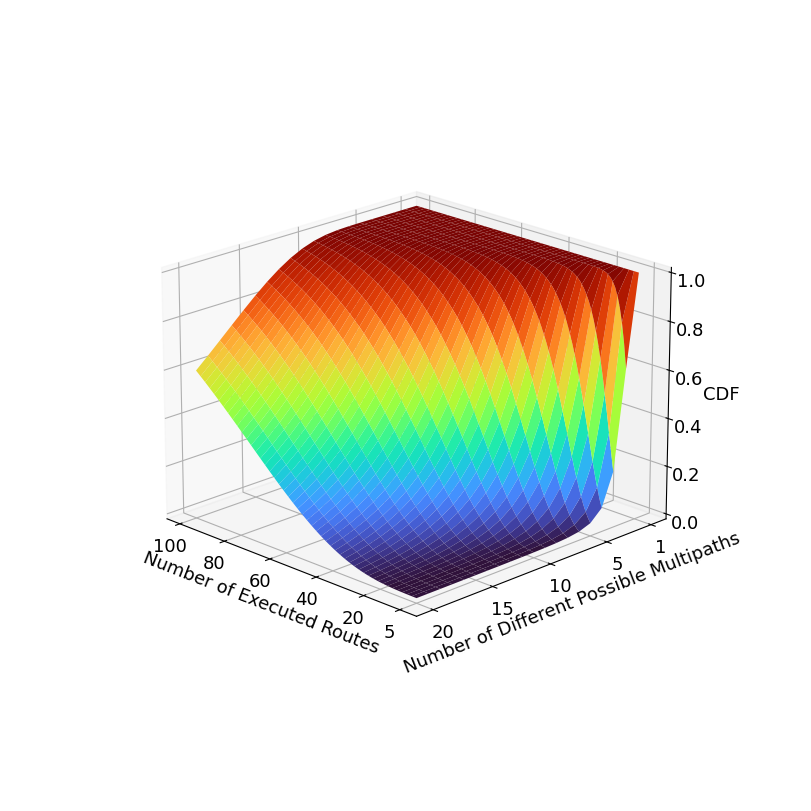

Python code for this plot: (Note: this script raises an exception after producing the figure.)
# Import libraries
import numpy as np
from scipy.stats import nbinom
import matplotlib
import matplotlib.pyplot as plt
from matplotlib import cm

matplotlib.rcParams["font.sans-serif"] = "Times New Roman"
matplotlib.rcParams["font.size"] = 13

# Compute CDF for the maximum multipath array and the number of trials.
# We characterise this situation with a negative binomial distribution,
# https://docs.scipy.org/doc/scipy/reference/generated/scipy.stats.nbinom.html 
max_multipath_arr = np.arange(1, 21)    # maximum index of the randomly selected multipath.
n = 5                                   # number of successes needed to congest the link.
trials_arr = np.arange(n, 100)          # number of executed routes (trials)

cdf_matrix = np.zeros(shape=(len(max_multipath_arr), len(trials_arr)))
for idx, max_multipath in enumerate(max_multipath_arr):
    p = 1/max_multipath                 # probability of a success.
    cdf_matrix[idx, :] = nbinom.cdf(trials_arr, n, p)


# Plot the data on a 3-dimensional graph
fig = plt.figure(figsize=(11, 8), constrained_layout=True)
ax = fig.add_subplot(111, projection="3d")
ax.view_init(elev=20, azim=135)
ax.set_box_aspect(aspect=None, zoom=0.7)
x_axis, y_axis = np.meshgrid(trials_arr, max_multipath_arr)
ax.set_xticks(np.array([5, 20, 40, 60, 80, 100]))
ax.set_xlabel("Number of Executed Routes", labelpad=10)
ax.set_yticks(np.array([1, 5, 10, 15, 20]))
ax.set_ylabel("Number of Different Possible Multipaths", labelpad=10)
ax.set_zlabel("CDF", labelpad=10) 
surf = ax.plot_surface(
    x_axis, y_axis, cdf_matrix, cmap = cm.turbo)
plt.imsave()
plt.show()